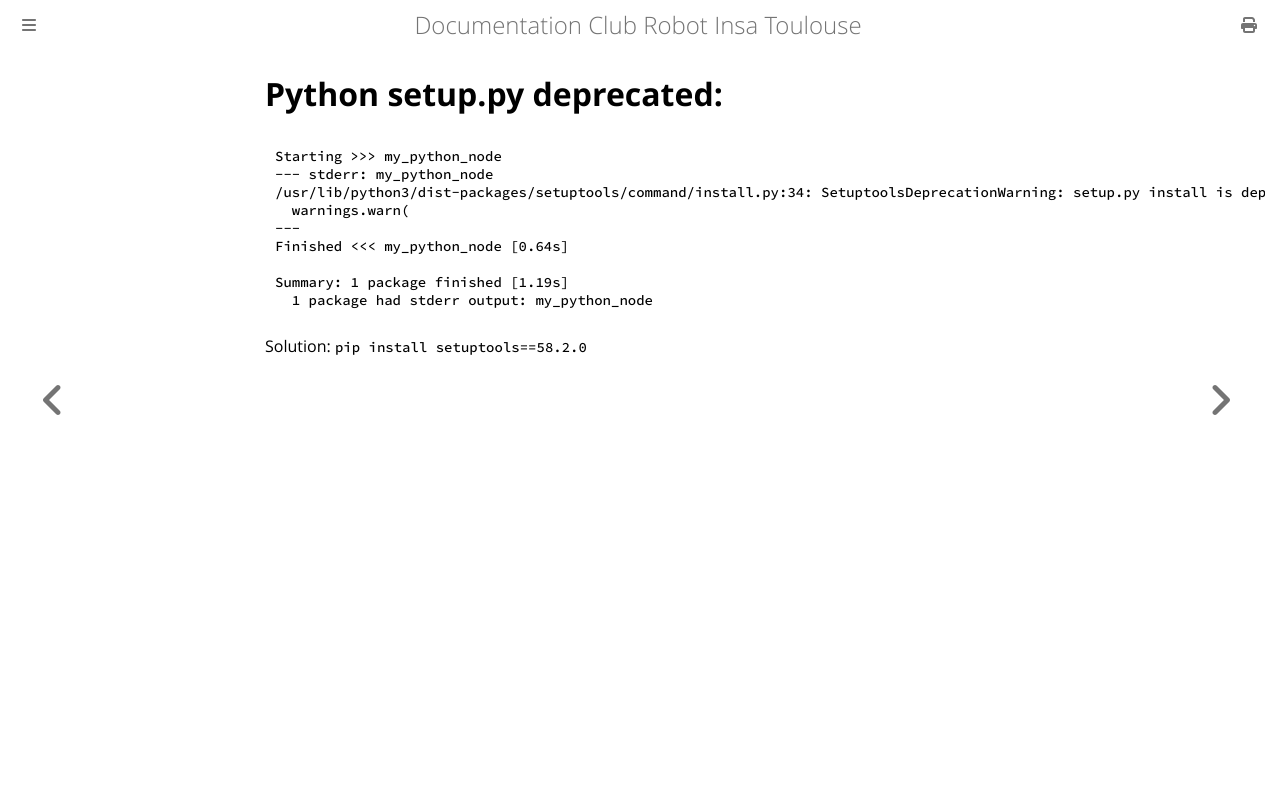

repository: ClubRobotInsat/doc · page: informatique/ros2-random-issues.html · generator: mdbook



# Python setup.py deprecated:
```
Starting >>> my_python_node
--- stderr: my_python_node                   
/usr/lib/python3/dist-packages/setuptools/command/install.py:34: SetuptoolsDeprecationWarning: setup.py install is deprecated. Use build and pip and other standards-based tools.
  warnings.warn(
---
Finished <<< my_python_node [0.64s]

Summary: 1 package finished [1.19s]
  1 package had stderr output: my_python_node
```

Solution: ```pip install setuptools==58.2.0```
